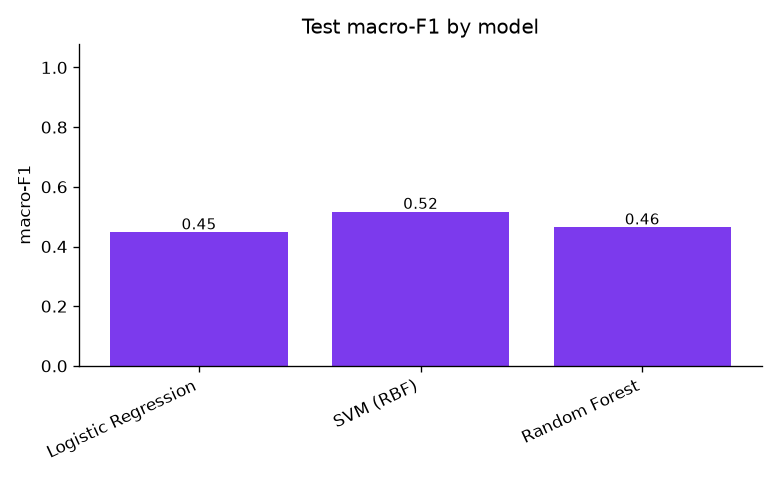

Values plotted in this chart, from the file beside it:
, Val acc, Val macro-F1, Test acc, Test macro-F1
Logistic Regression, 0.45, 0.468, 0.438, 0.447
SVM (RBF), 0.517, 0.495, 0.533, 0.516
Random Forest, 0.467, 0.453, 0.475, 0.464
